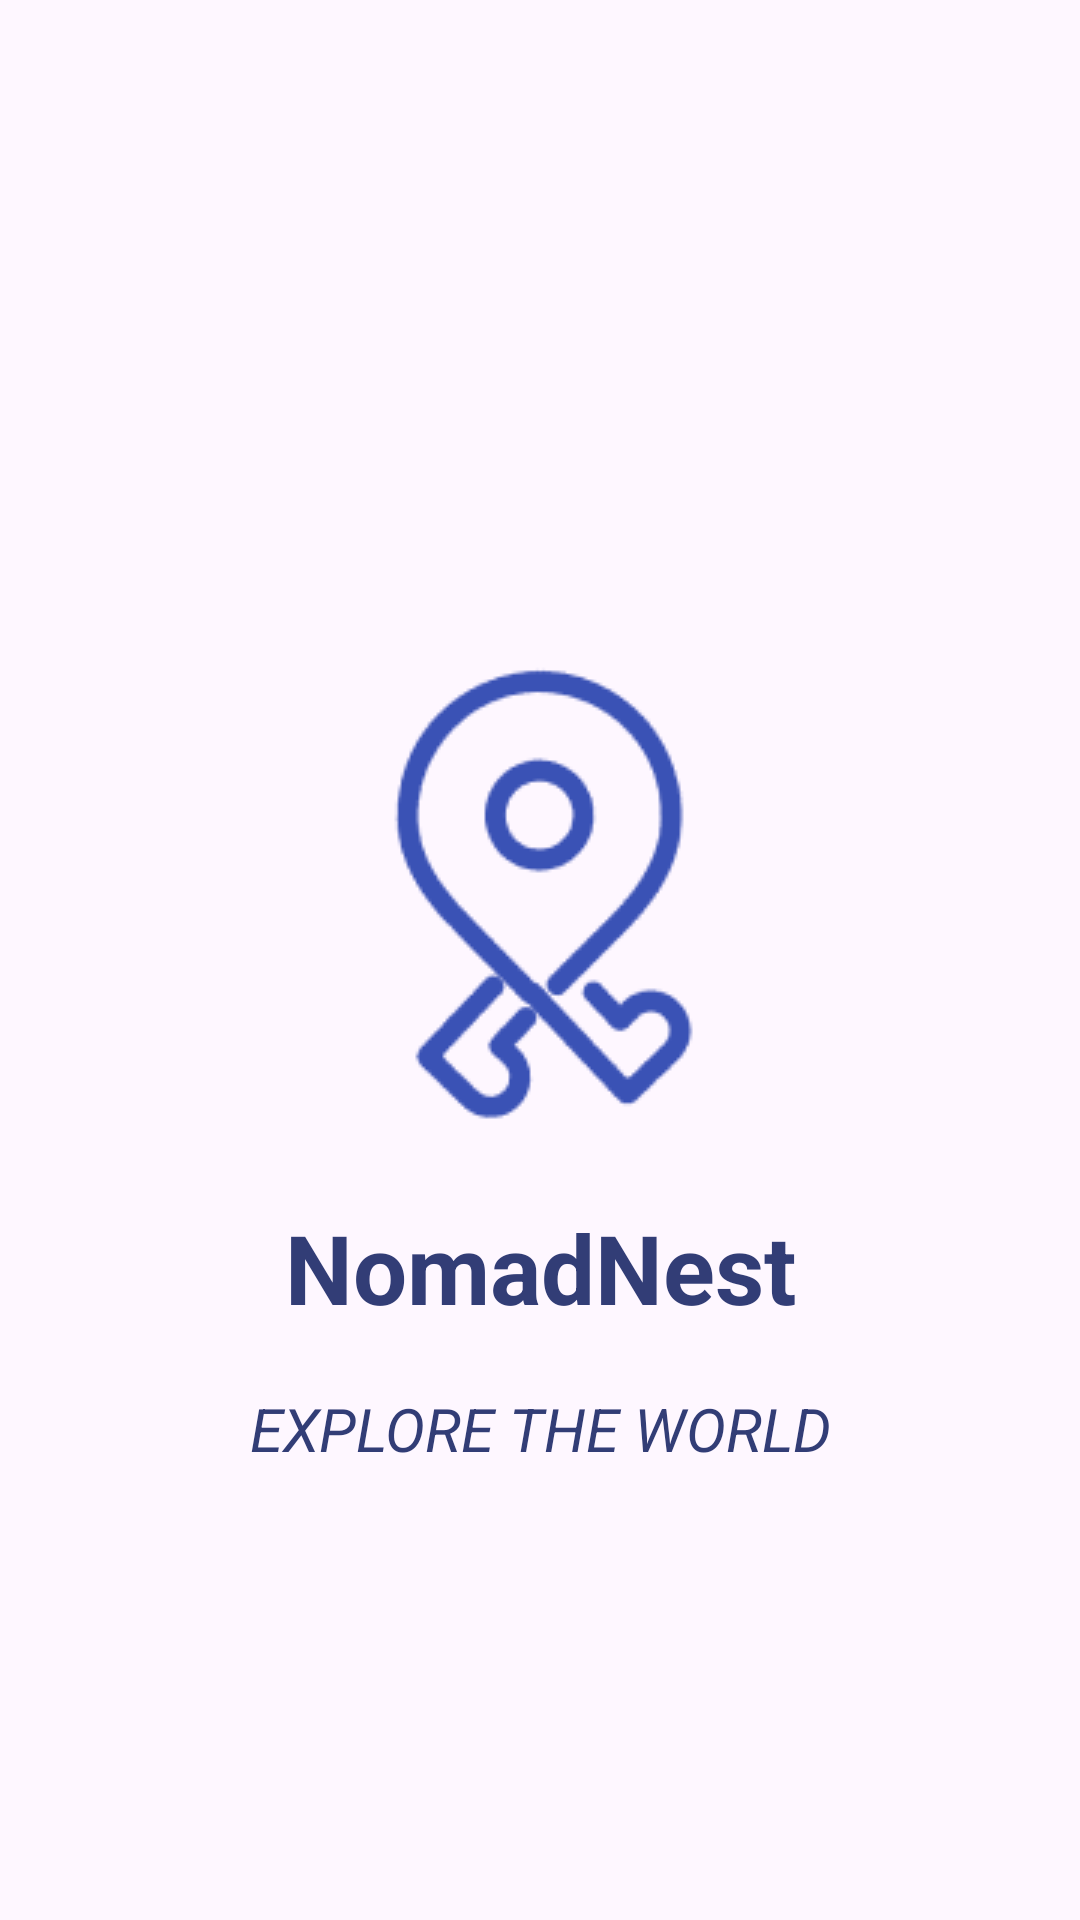

Reconstruct the res/layout file that produces this screen, plus the resources it refers to.
<!-- AndroidManifest.xml: application theme Theme.NomadNest -->
<!-- res/layout/activity_splash.xml -->
<?xml version="1.0" encoding="utf-8"?>
<androidx.constraintlayout.widget.ConstraintLayout
    xmlns:android="http://schemas.android.com/apk/res/android"
    xmlns:app="http://schemas.android.com/apk/res-auto"
    xmlns:tools="http://schemas.android.com/tools"
    android:id="@+id/main"
    android:layout_width="match_parent"
    android:layout_height="match_parent"
    tools:context=".ui.onboarding.SplashActivity">

    <FrameLayout
        android:layout_width="match_parent"
        android:layout_height="match_parent"
        android:background="@drawable/splash_background"
        android:alpha="0.1"/>

    <ImageView
        android:id="@+id/SplashActivityLogo"
        android:layout_width="wrap_content"
        android:layout_height="wrap_content"
        android:src="@drawable/splash_img"
        app:layout_constraintTop_toTopOf="@+id/guideline30"
        app:layout_constraintStart_toStartOf="parent"
        app:layout_constraintEnd_toEndOf="parent"
        app:layout_constraintBottom_toTopOf="@id/NomadNestTV"/>

    <TextView
        android:id="@+id/NomadNestTV"
        android:layout_width="241.56dp"
        android:layout_height="40dp"
        android:text="@string/nomad"
        android:textAppearance="@style/nomad"
        android:lineSpacingExtra="1sp"
        android:translationY="-0.64sp"
        android:gravity="center"
        app:layout_constraintTop_toBottomOf="@id/SplashActivityLogo"
        app:layout_constraintStart_toStartOf="parent"
        app:layout_constraintEnd_toEndOf="parent"
        app:layout_constraintBottom_toTopOf="@id/sloganTV"/>

    <TextView
        android:id="@+id/sloganTV"
        android:layout_width="wrap_content"
        android:layout_height="41dp"
        android:gravity="center"
        android:lineSpacingExtra="1sp"
        android:text="@string/slogan"
        android:textAppearance="@style/slogan"
        android:translationY="-0.64sp"
        app:layout_constraintBottom_toTopOf="@+id/guideline70"
        app:layout_constraintEnd_toEndOf="parent"
        app:layout_constraintStart_toStartOf="parent"
        app:layout_constraintTop_toBottomOf="@id/NomadNestTV" />

    
    <androidx.constraintlayout.widget.Guideline
        android:id="@+id/guideline30"
        android:layout_width="wrap_content"
        android:layout_height="wrap_content"
        android:orientation="horizontal"
        app:layout_constraintGuide_percent="0.3"/>

    <androidx.constraintlayout.widget.Guideline
        android:id="@+id/guideline70"
        android:layout_width="wrap_content"
        android:layout_height="wrap_content"
        android:orientation="horizontal"
        app:layout_constraintGuide_begin="512dp" />

</androidx.constraintlayout.widget.ConstraintLayout>
<!-- resources referenced by this layout -->
<resources>
  <!-- drawable splash_img: png bitmap (drawable, 3593 bytes) -->
  <string name="nomad">
          NomadNest
      </string>
  <string name="slogan">
          Explore the world
      </string>
  <style name="nomad">
          <item name="android:textSize">32sp</item>
          <item name="android:textColor">#323D76</item>
          <item name="android:textStyle">bold</item>
      </style>
  <style name="slogan">
          <item name="android:textSize">20sp</item>
          <item name="android:textColor">#323D76</item>
          <item name="android:textStyle">italic</item>
          <item name="android:textAllCaps">true</item>
      </style>
  <style name="Theme.NomadNest" parent="Base.Theme.NomadNest" />
  <style name="Base.Theme.NomadNest" parent="Theme.Material3.DayNight.NoActionBar">
          
          <item name="android:windowIsTranslucent">true</item>
          
          
      </style>
</resources>
